Photos from the image-classification dataset "Classifying-PET-Bottles" in the GitHub repository catherinedaou/Classifying-PET-Bottles. Its 6 classes are: bottle 1000 ml, bottle 1500 ml, bottle 2000 ml, bottle 250 ml, bottle 330 ml, bottle 500 ml.

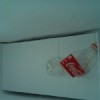
Label: bottle 330 ml

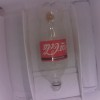
Label: bottle 1000 ml

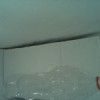
Label: bottle 1500 ml

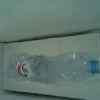
Label: bottle 1500 ml

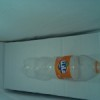
Label: bottle 500 ml

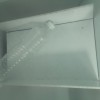
Label: bottle 1500 ml
